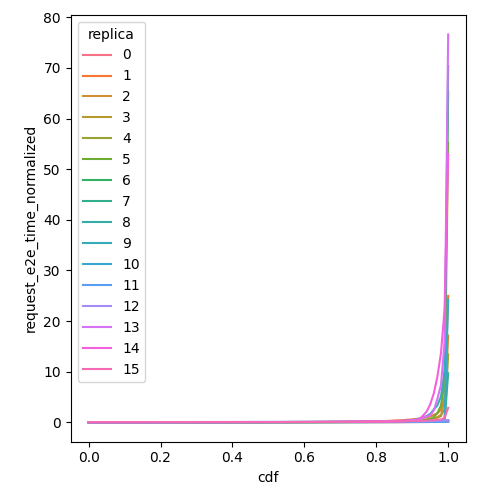

The table this chart was drawn from, first rows:
cdf, request_e2e_time_normalized, replica
0.0, 0.0373, 0
0.01, 0.03731, 0
0.02, 0.03733, 0
0.03, 0.03734, 0
0.04, 0.03736, 0
0.05, 0.03737, 0
0.06, 0.03738, 0
0.07, 0.0374, 0
0.08, 0.03741, 0
0.09, 0.03743, 0
0.1, 0.03744, 0
0.11, 0.03746, 0
0.12, 0.03747, 0
0.13, 0.03749, 0
0.14, 0.0375, 0
0.15, 0.03751, 0
0.16, 0.03751, 0
0.17, 0.03751, 0
0.18, 0.03752, 0
0.19, 0.03752, 0
0.2, 0.03752, 0
0.21, 0.03752, 0
0.22, 0.03752, 0
0.23, 0.03752, 0
0.24, 0.03753, 0
0.25, 0.03753, 0
0.26, 0.03753, 0
0.27, 0.03753, 0
0.28, 0.03753, 0
0.29, 0.03756, 0
0.3, 0.03762, 0
0.31, 0.03767, 0
0.32, 0.03773, 0
0.33, 0.03779, 0
0.34, 0.03784, 0
0.35, 0.0379, 0
0.36, 0.03796, 0
0.37, 0.03801, 0
0.38, 0.03807, 0
0.39, 0.03812, 0
0.4, 0.03818, 0
0.41, 0.03824, 0
0.42, 0.03829, 0
0.43, 0.03835, 0
0.44, 0.0384, 0
0.45, 0.03846, 0
0.46, 0.03851, 0
0.47, 0.03857, 0
0.48, 0.03862, 0
0.49, 0.03868, 0
0.5, 0.03873, 0
0.51, 0.03878, 0
0.52, 0.03884, 0
0.53, 0.03889, 0
0.54, 0.03895, 0
0.55, 0.039, 0
0.56, 0.03905, 0
0.57, 0.03911, 0
0.58, 0.03922, 0
0.59, 0.03935, 0
... 1,556 more rows
